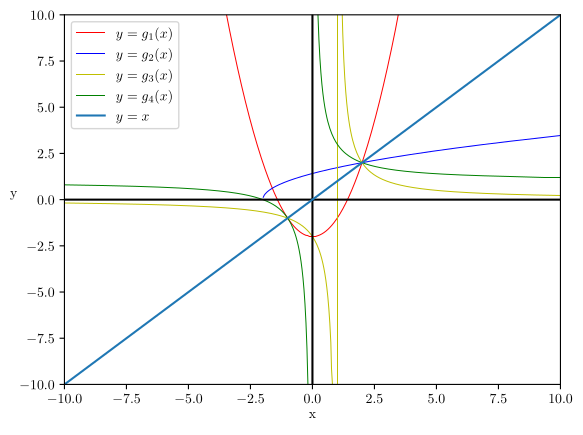

Python code for this plot:
from matplotlib import pyplot as plt
import numpy as np
from scipy.optimize import curve_fit
import matplotlib
matplotlib.use('pgf')
matplotlib.rcParams.update({
    'pgf.texsystem': 'pdflatex',
    'font.family': 'serif',
    'text.usetex': True,
    'pgf.rcfonts': False,
})

x = np.linspace(-10, 10, 500)
y = np.linspace(-10, 10, 500)

def y1(x):
    return (x**2)-2
def y2(x):
    return np.sqrt(x+2)
def y3(x):
    return 2/(x-1)
def y4(x):
    return (2/x)+1

y32 = y3(x)[~np.isnan(y3(x))]

plt.plot(x, y1(x), color='r', lw=0.5, label='$y = g_1(x)$')
plt.plot(x, y2(x), color='b', lw=0.5, label='$y = g_2(x)$')
plt.plot(x, y32, color='y', lw=0.5, label='$y = g_3(x)$')
plt.plot(x, y4(x), color='g', lw=0.5, label='$y = g_4(x)$')
plt.plot(x, np.zeros(500), color='black')
plt.plot(np.zeros(500), y, color='black')
plt.plot(x, y, label='$y = x$')

plt.ylim(-10, 10)
plt.xlim(-10, 10)
plt.xlabel('x')
plt.ylabel('y', rotation=0)
plt.legend()
plt.savefig('2NA Assignments\Assignment 1\Q2 Plot.pgf')
# plt.show()